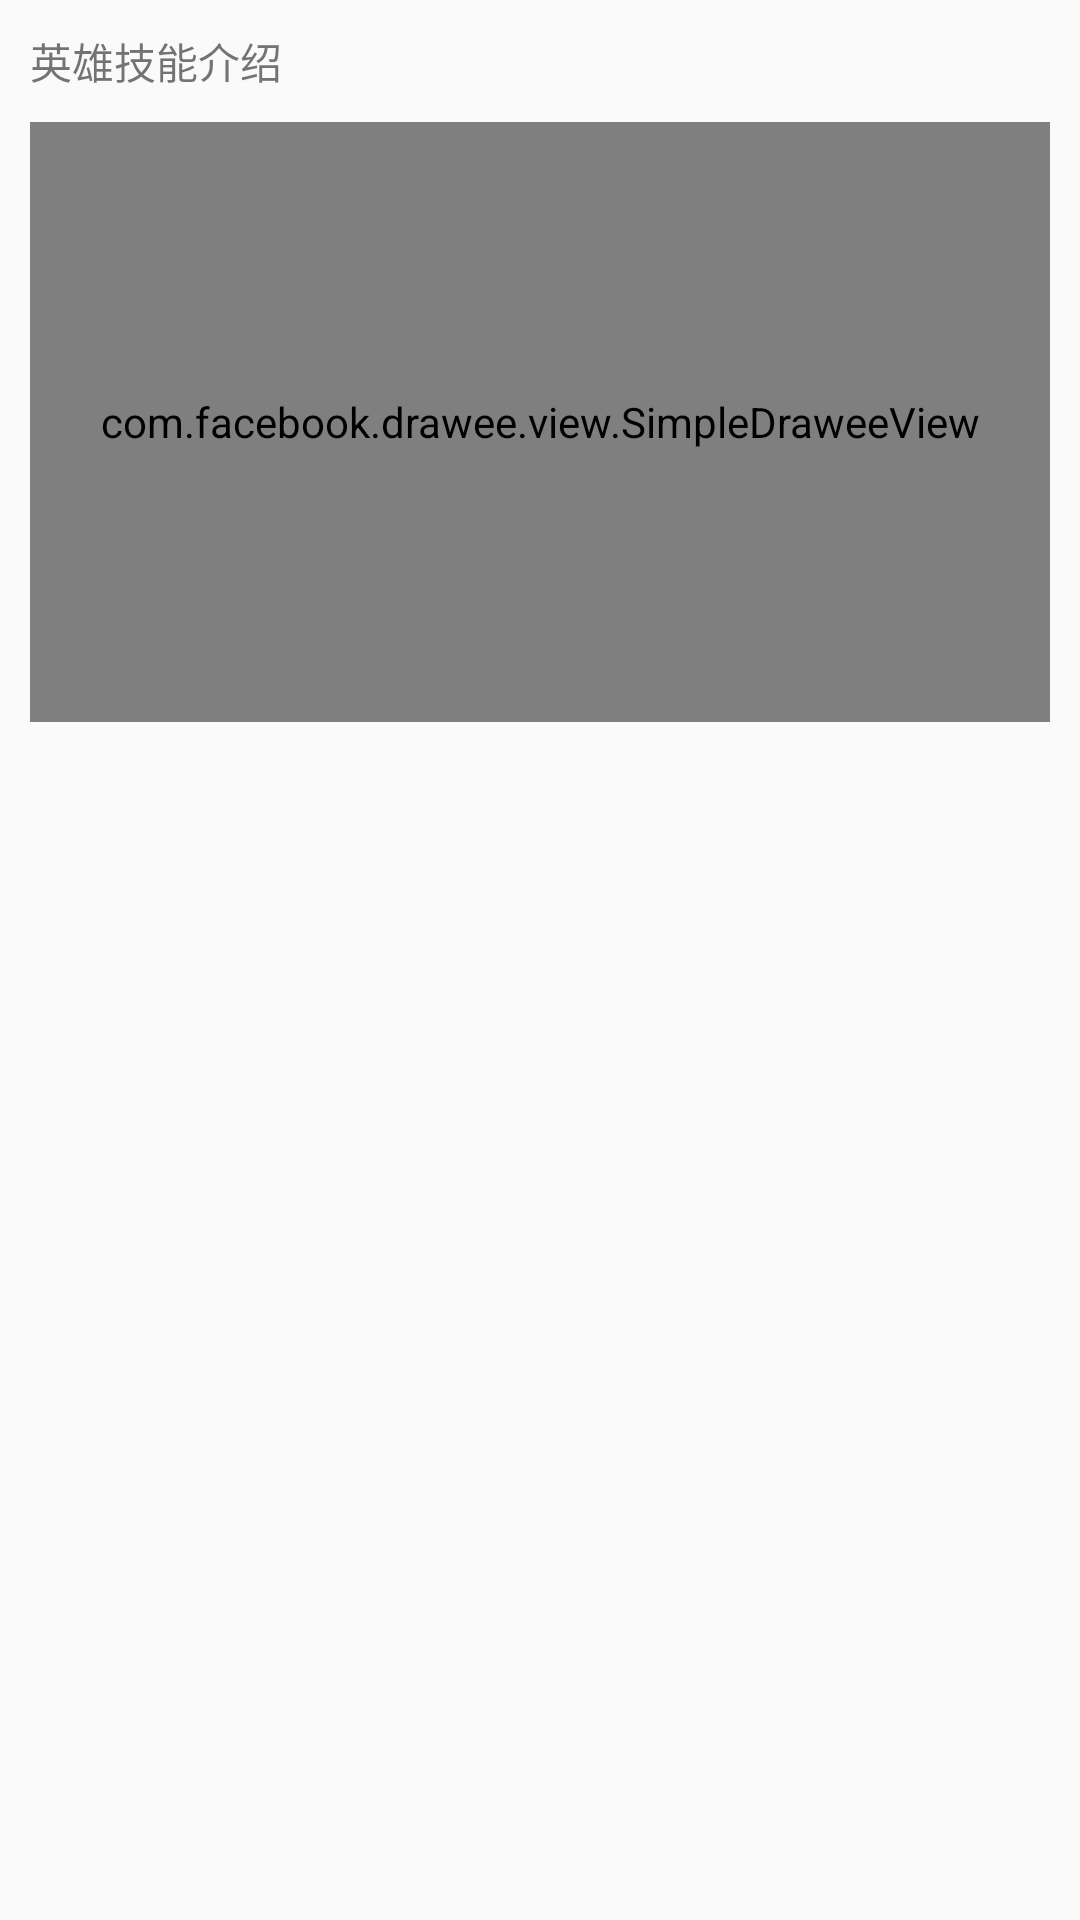

Reconstruct the res/layout file that produces this screen, plus the resources it refers to.
<!-- AndroidManifest.xml: application theme AppTheme -->
<!-- res/layout/dlg_skill_detail_layout.xml -->
<?xml version="1.0" encoding="utf-8"?>
<LinearLayout xmlns:android="http://schemas.android.com/apk/res/android"
              android:layout_width="250dp"
              android:layout_height="match_parent"
              xmlns:app="http://schemas.android.com/apk/res-auto"
              android:paddingBottom="10dp"
              android:gravity="center_horizontal"
              android:orientation="vertical">

    <TextView
        android:id="@+id/skillDescriptionTV"
        android:layout_width="match_parent"
        android:layout_height="wrap_content"
        android:padding="10dp"
        android:text="英雄技能介绍"/>

    <com.facebook.drawee.view.SimpleDraweeView
        android:id="@+id/skillDescriptionIMG"
        android:layout_width="match_parent"
        android:layout_height="200dp"
        app:placeholderImage="@mipmap/ic_launcher"
        app:placeholderImageScaleType="centerCrop"
        android:layout_below="@+id/skillDescriptionTV"
        android:layout_marginLeft="10dp"
        android:layout_marginRight="10dp"
        />
</LinearLayout>
<!-- resources referenced by this layout -->
<resources>
  <!-- mipmap ic_launcher: png bitmap (mipmap-hdpi, 7875 bytes) -->
  <style name="AppTheme" parent="Theme.AppCompat.Light.DarkActionBar">
          
          <item name="colorPrimary">@color/colorPrimary</item>
          <item name="colorPrimaryDark">@color/colorPrimaryDark</item>
          <item name="colorAccent">@color/colorAccent</item>
      </style>
  <!-- not gathered from this repository: default colours our renderer supplied (Android Studio template values) -->
  <color name="colorPrimary">#FF6200EE</color>
  <color name="colorPrimaryDark">#FF3700B3</color>
  <color name="colorAccent">#FF03DAC5</color>
</resources>
